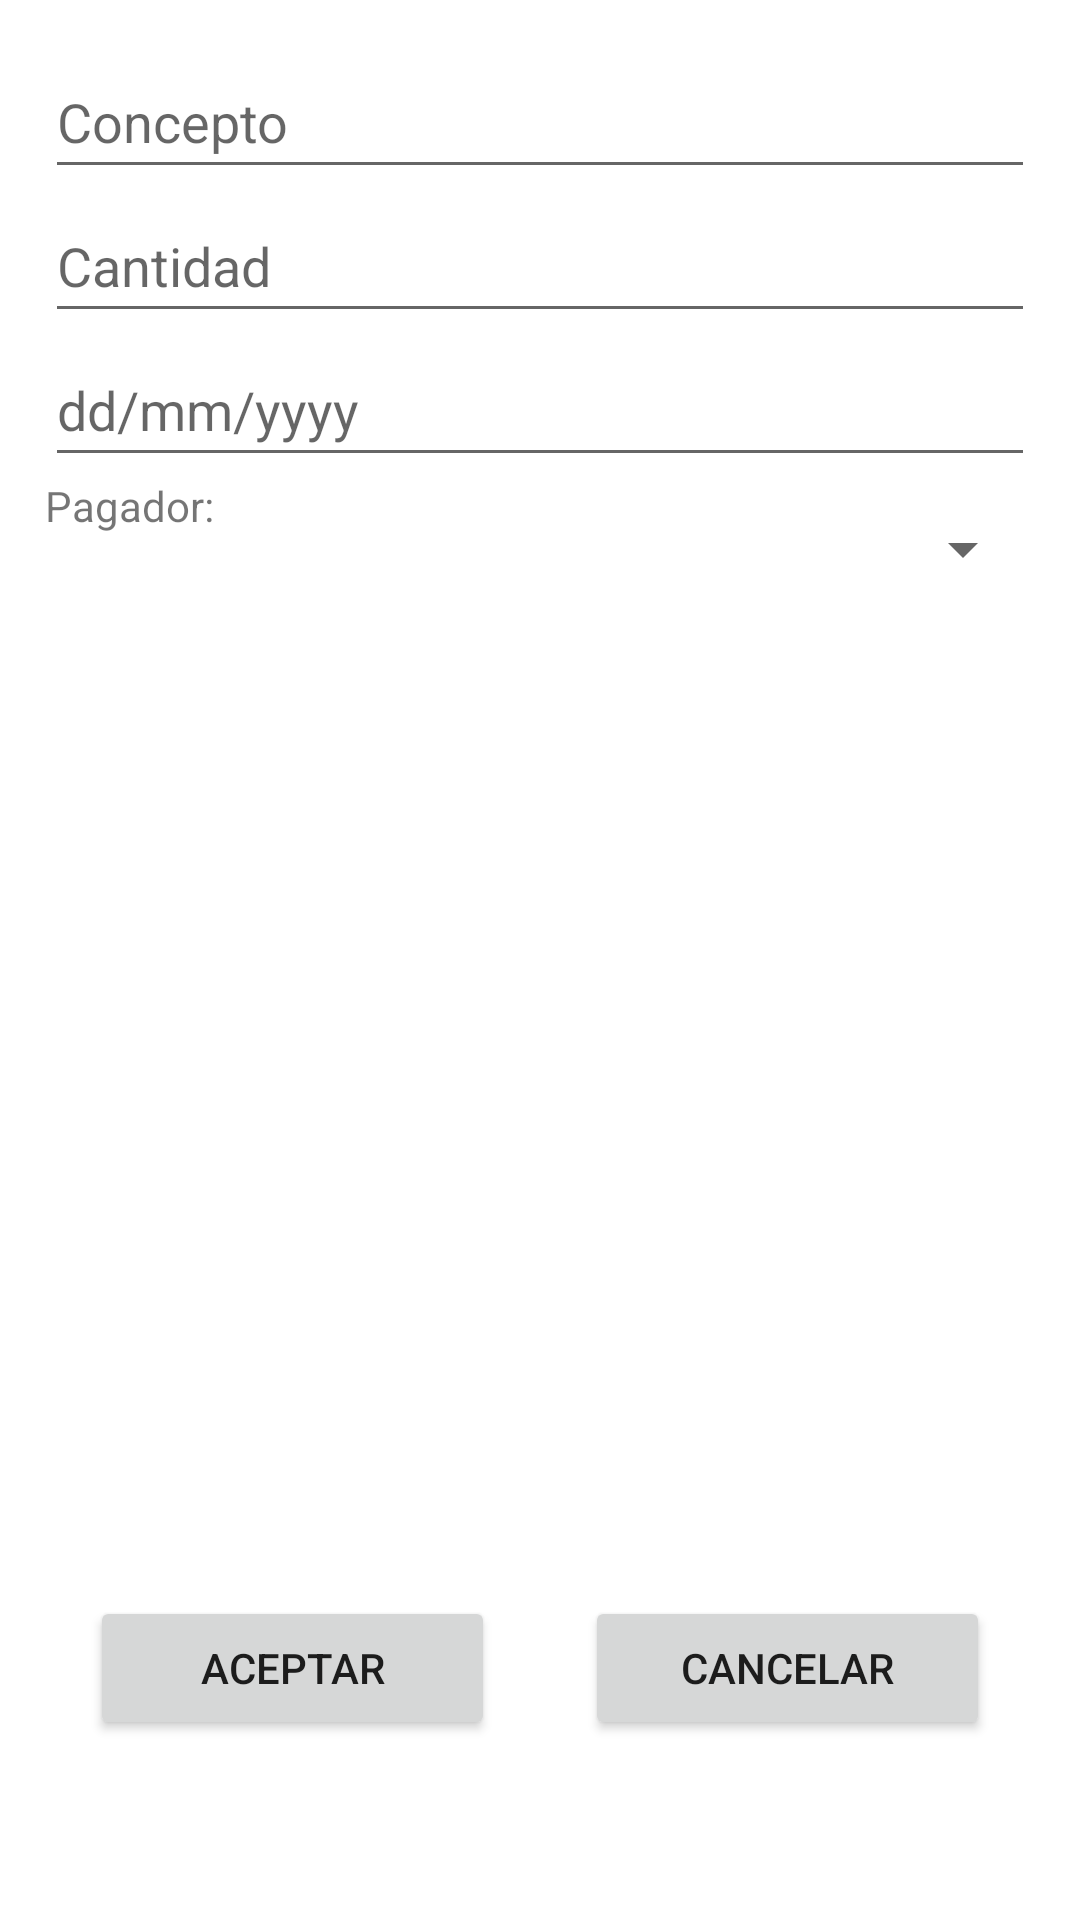

Layout XML and referenced resources for this Android screen:
<!-- AndroidManifest.xml: application theme Theme.Proyecto_Gastos -->
<!-- res/layout/activity_form_creacion_gasto.xml -->
<?xml version="1.0" encoding="utf-8"?>
<androidx.constraintlayout.widget.ConstraintLayout xmlns:android="http://schemas.android.com/apk/res/android"
    xmlns:app="http://schemas.android.com/apk/res-auto"
    xmlns:tools="http://schemas.android.com/tools"
    android:layout_width="match_parent"
    android:layout_height="match_parent"
    tools:context=".Form_Creacion_Gasto">

    <LinearLayout
        android:layout_width="match_parent"
        android:layout_height="match_parent"
        android:layout_margin="15dp"
        android:orientation="vertical">

        <EditText
            android:id="@+id/editTextConcepto"
            android:layout_width="match_parent"
            android:layout_height="wrap_content"
            android:ems="10"
            android:hint="Concepto"
            android:inputType="text"
            android:minHeight="48dp" />

        <EditText
            android:id="@+id/editTextCantidad"
            android:layout_width="match_parent"
            android:layout_height="wrap_content"
            android:ems="10"
            android:hint="Cantidad"
            android:inputType="numberDecimal"
            android:minHeight="48dp" />

        <EditText
            android:id="@+id/editTextDate"
            android:layout_width="match_parent"
            android:layout_height="wrap_content"
            android:ems="10"
            android:hint="dd/mm/yyyy"
            android:inputType="date"
            android:minHeight="48dp" />

        <LinearLayout
            android:layout_width="match_parent"
            android:layout_height="wrap_content"
            android:orientation="horizontal">

            <TextView
                android:id="@+id/textView"
                android:layout_width="wrap_content"
                android:layout_height="wrap_content"
                android:layout_weight="0"
                android:text="Pagador:" />

            <Spinner
                android:id="@+id/spn_Pagador"
                android:layout_width="match_parent"
                android:layout_height="wrap_content"
                android:layout_weight="30"
                android:minHeight="48dp" />
        </LinearLayout>

        <LinearLayout
            android:layout_width="match_parent"
            android:layout_height="match_parent"
            android:gravity="bottom"
            android:orientation="horizontal">

            <Button
                android:id="@+id/buttonAceptar"
                android:layout_width="match_parent"
                android:layout_height="wrap_content"
                android:layout_margin="15dp"
                android:layout_weight="1"
                android:text="Aceptar" />

            <Button
                android:id="@+id/buttonCancelar"
                android:layout_width="match_parent"
                android:layout_height="wrap_content"
                android:layout_margin="15dp"
                android:layout_weight="1"
                android:text="Cancelar" />
        </LinearLayout>

    </LinearLayout>

</androidx.constraintlayout.widget.ConstraintLayout>
<!-- resources referenced by this layout -->
<resources>
  <style name="Theme.Proyecto_Gastos" parent="Theme.MaterialComponents.DayNight.DarkActionBar">
          
          <item name="colorPrimary">@color/purple_500</item>
          <item name="colorPrimaryVariant">@color/purple_700</item>
          <item name="colorOnPrimary">@color/white</item>
          
          <item name="colorSecondary">@color/teal_200</item>
          <item name="colorSecondaryVariant">@color/teal_700</item>
          <item name="colorOnSecondary">@color/black</item>
          
          <item name="android:statusBarColor">?attr/colorPrimaryVariant</item>
          
      </style>
  <color name="purple_500">#FF6200EE</color>
  <color name="purple_700">#FF3700B3</color>
  <color name="white">#FFFFFFFF</color>
  <color name="teal_200">#FF03DAC5</color>
  <color name="teal_700">#FF018786</color>
  <color name="black">#FF000000</color>
</resources>
